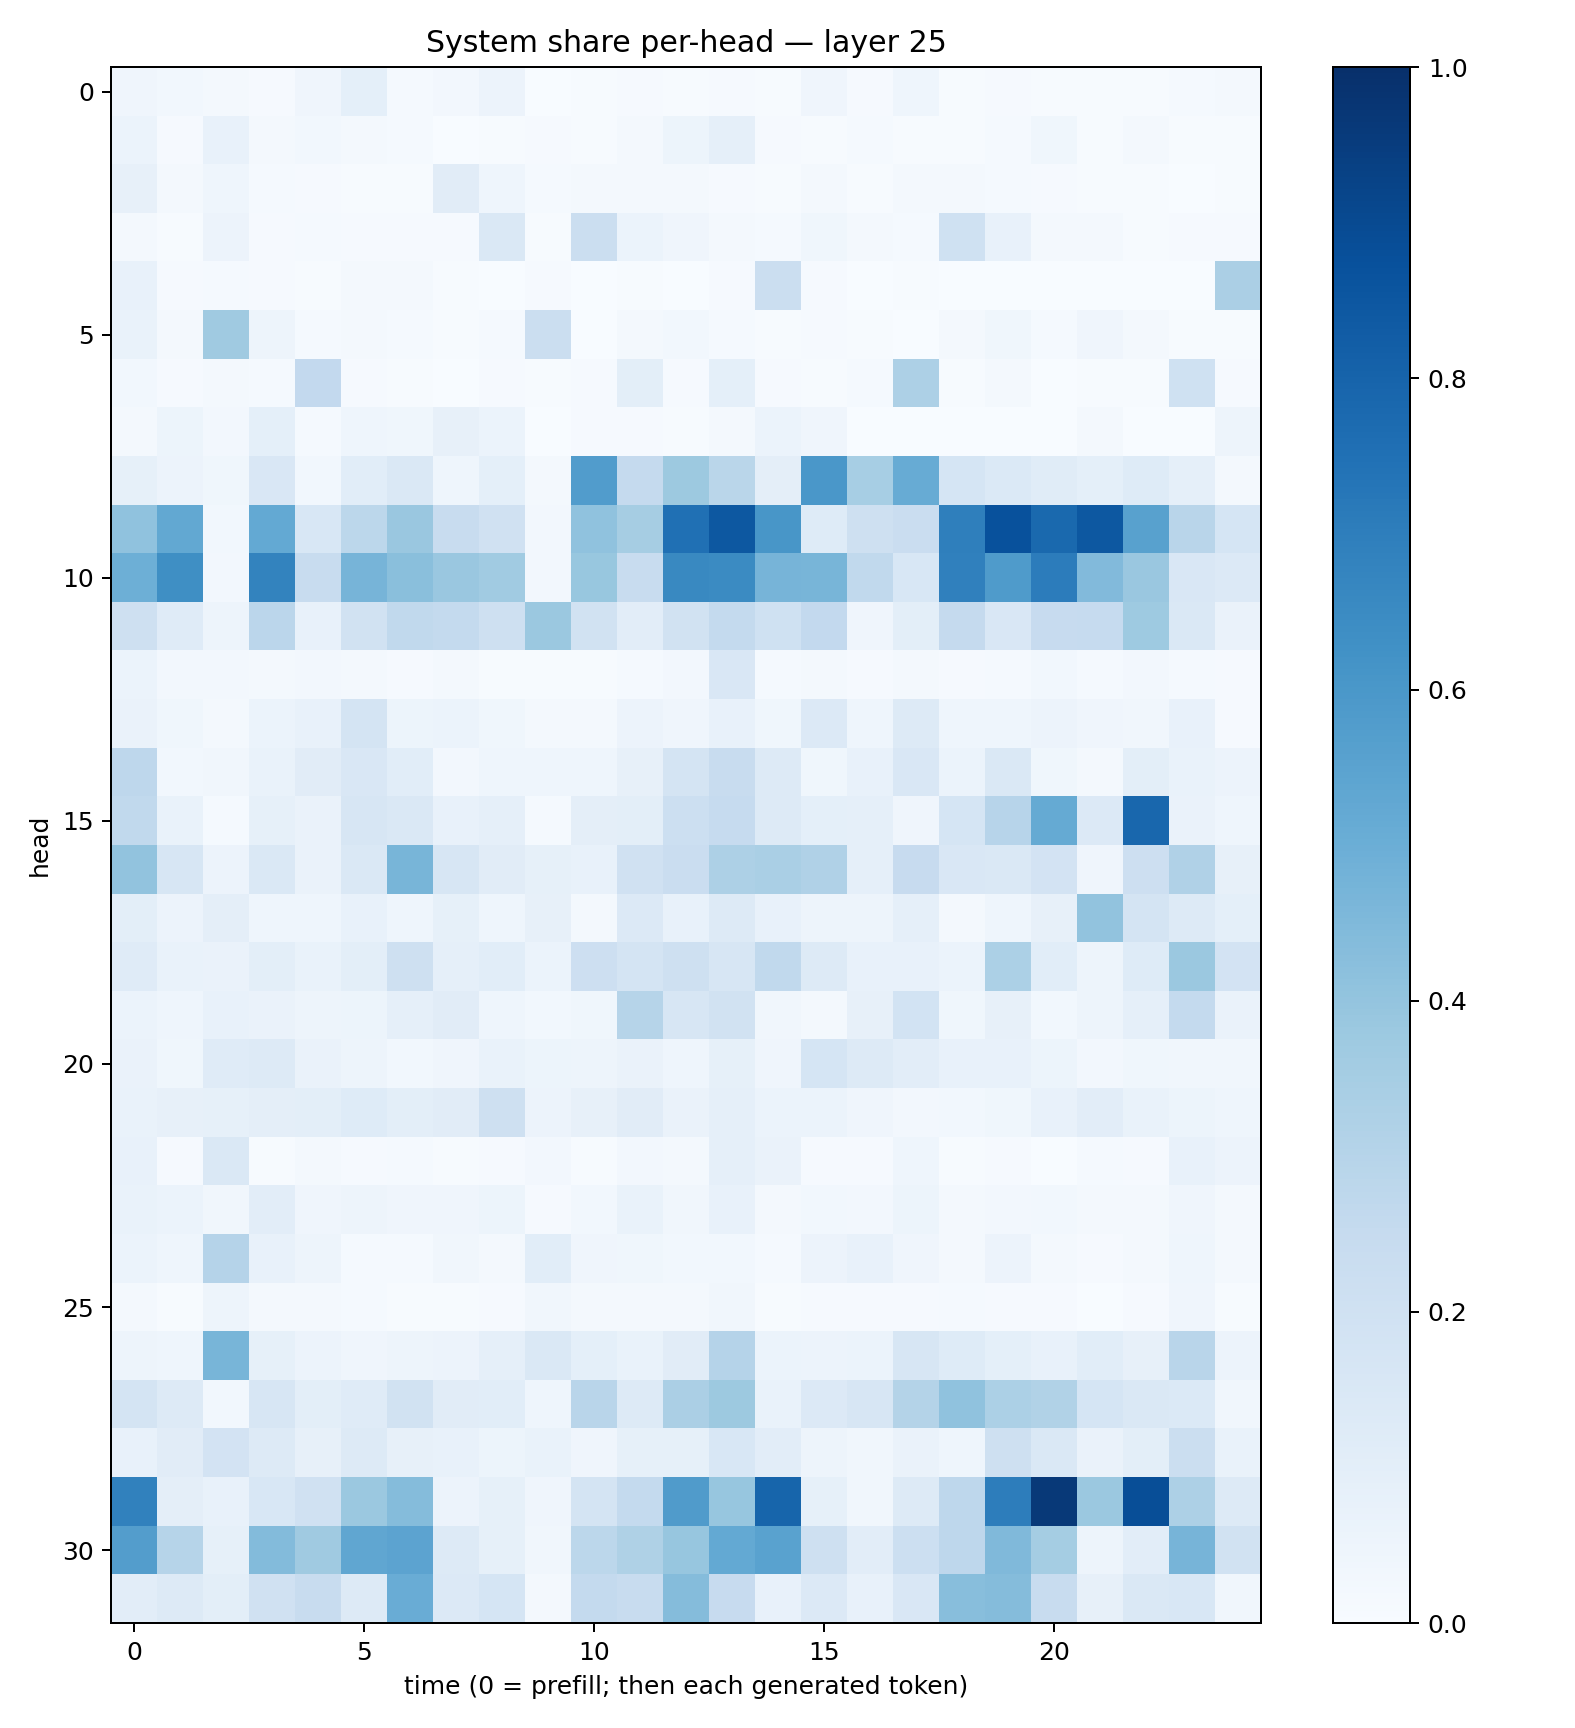

The data file committed next to this chart (first rows):
0.03915429, 0.030528912, 0.01630713, 0.009270176, 0.040115945, 0.090506166, 0.013218155, 0.0234398, 0.05813067, 0.0030038443, 0.0058276705, 0.008264943, 0.0070680366, 0.007875657, 0.0061478447, 0.041775648, 0.01127685, 0.044852488, 0.0055134846, 0.0097406, 0.005115339, 0.004558785, 0.0074782073, 0.015292337
0.0592, 0.007873, 0.0769, 0.01574, 0.03072, 0.02008, 0.01303, 0.003624, 0.007761, 0.008776, 0.004765, 0.02323, 0.05313, 0.08772, 0.008576, 0.006184, 0.0139, 0.005855, 0.006798, 0.01421, 0.03821, 0.007283, 0.01605, 0.004695
0.07996, 0.0177, 0.04403, 0.01243, 0.008435, 0.007518, 0.004131, 0.1104, 0.04463, 0.01386, 0.0178, 0.01837, 0.01884, 0.008499, 0.004906, 0.01873, 0.006775, 0.01931, 0.01607, 0.0155, 0.009142, 0.006443, 0.004847, 0.001333
0.01803, 0.006772, 0.05571, 0.01165, 0.01356, 0.01085, 0.01005, 0.009614, 0.143, 0.006779, 0.2188, 0.06006, 0.04075, 0.01939, 0.01269, 0.03635, 0.01928, 0.01299, 0.1993, 0.07526, 0.02004, 0.02099, 0.007509, 0.00967
0.0772, 0.00953, 0.01524, 0.009053, 0.007645, 0.01573, 0.01718, 0.005781, 0.002999, 0.009177, 0.002607, 0.00456, 0.002504, 0.008081, 0.2222, 0.009739, 0.002645, 0.005273, 0.001006, 0.001786, 0.001369, 0.001497, 0.0008047, 0.00077
0.06669, 0.02181, 0.3673, 0.04711, 0.01446, 0.01834, 0.01216, 0.007556, 0.01215, 0.2225, 0.002316, 0.0218, 0.02944, 0.01252, 0.005245, 0.01065, 0.004348, 0.002484, 0.02051, 0.03707, 0.01347, 0.04044, 0.01648, 0.004346
0.03107, 0.008373, 0.02099, 0.01379, 0.2602, 0.009003, 0.004062, 0.003439, 0.009563, 0.006959, 0.009715, 0.09977, 0.009634, 0.09277, 0.01039, 0.005925, 0.013, 0.3257, 0.007518, 0.01588, 0.00176, 0.00594, 0.0053, 0.2017
0.01769, 0.05405, 0.02561, 0.09167, 0.01403, 0.04544, 0.03872, 0.08145, 0.05928, 0.003544, 0.01, 0.008367, 0.005026, 0.01819, 0.06145, 0.04105, 0.001953, 0.002697, 0.002803, 0.001413, 0.001754, 0.01609, 0.00187, 0.0009674
0.08308, 0.05846, 0.03822, 0.1508, 0.03037, 0.1069, 0.1411, 0.04527, 0.09267, 0.02239, 0.5746, 0.2511, 0.3756, 0.2853, 0.0955, 0.6009, 0.3459, 0.5086, 0.1714, 0.1402, 0.1151, 0.09172, 0.1217, 0.08787
0.4079, 0.5241, 0.02763, 0.5214, 0.1551, 0.2786, 0.3842, 0.2419, 0.1969, 0.02575, 0.4084, 0.3487, 0.7538, 0.8457, 0.6027, 0.1223, 0.2092, 0.2266, 0.6921, 0.8716, 0.7775, 0.8471, 0.5551, 0.2896
0.4946, 0.6348, 0.02482, 0.6777, 0.2417, 0.4707, 0.4233, 0.3858, 0.3652, 0.02494, 0.3903, 0.2407, 0.6597, 0.6509, 0.4702, 0.4685, 0.2631, 0.1559, 0.6888, 0.5844, 0.7034, 0.4448, 0.3836, 0.1494
0.2102, 0.118, 0.04726, 0.2821, 0.07254, 0.1918, 0.2621, 0.2548, 0.2032, 0.3806, 0.1891, 0.104, 0.1893, 0.2558, 0.2, 0.2579, 0.04042, 0.1014, 0.2512, 0.1523, 0.2454, 0.2471, 0.3714, 0.1425
0.06168, 0.02585, 0.0246, 0.02085, 0.02473, 0.02026, 0.008339, 0.01819, 0.006254, 0.006948, 0.006001, 0.0156, 0.02655, 0.1522, 0.01226, 0.01719, 0.0113, 0.0221, 0.0094, 0.01252, 0.0287, 0.01189, 0.02543, 0.01231
0.0655, 0.03552, 0.01623, 0.05934, 0.07671, 0.1773, 0.0526, 0.06211, 0.03797, 0.01883, 0.02143, 0.05659, 0.04, 0.0772, 0.03642, 0.136, 0.04538, 0.1312, 0.04394, 0.04311, 0.05601, 0.04142, 0.03397, 0.07673
0.2736, 0.03001, 0.03374, 0.06733, 0.1096, 0.1519, 0.1083, 0.02458, 0.04415, 0.04326, 0.0445, 0.08134, 0.1731, 0.2411, 0.132, 0.03564, 0.07303, 0.1486, 0.05998, 0.1471, 0.0388, 0.02141, 0.09941, 0.06689
0.2648, 0.06685, 0.01485, 0.08471, 0.06358, 0.1636, 0.1441, 0.07301, 0.08975, 0.01337, 0.09716, 0.09807, 0.2165, 0.2469, 0.1321, 0.09155, 0.08831, 0.04242, 0.1687, 0.2953, 0.5157, 0.1365, 0.7857, 0.06338
0.4032, 0.1617, 0.05709, 0.1413, 0.06563, 0.1479, 0.466, 0.1586, 0.1124, 0.08356, 0.07805, 0.1986, 0.2276, 0.3275, 0.3361, 0.3169, 0.0879, 0.2439, 0.149, 0.141, 0.1812, 0.04275, 0.2133, 0.3174
0.0983, 0.05786, 0.09694, 0.04457, 0.04537, 0.07381, 0.04592, 0.08563, 0.04492, 0.07863, 0.02309, 0.1337, 0.07377, 0.1292, 0.07462, 0.04704, 0.04807, 0.08872, 0.01684, 0.04681, 0.08031, 0.406, 0.1766, 0.1267
0.1177, 0.06867, 0.06419, 0.09911, 0.06875, 0.1004, 0.2098, 0.08893, 0.1081, 0.06234, 0.2128, 0.1745, 0.2099, 0.1585, 0.2628, 0.131, 0.07486, 0.07388, 0.06072, 0.332, 0.1081, 0.04962, 0.1218, 0.3821
0.05899, 0.04559, 0.07288, 0.06334, 0.04759, 0.05252, 0.08778, 0.1113, 0.04328, 0.02937, 0.03763, 0.2993, 0.1603, 0.189, 0.03387, 0.02044, 0.07913, 0.1845, 0.03622, 0.08146, 0.02978, 0.04786, 0.08831, 0.2573
0.06371, 0.03678, 0.1184, 0.1283, 0.06325, 0.04697, 0.03056, 0.04266, 0.06833, 0.05188, 0.04985, 0.06447, 0.04353, 0.08419, 0.04193, 0.168, 0.1257, 0.1017, 0.07171, 0.07564, 0.05343, 0.02567, 0.03891, 0.03309
0.06781, 0.08091, 0.08205, 0.09656, 0.0998, 0.123, 0.0996, 0.1095, 0.2048, 0.05628, 0.08095, 0.1116, 0.06525, 0.08803, 0.06248, 0.06072, 0.04005, 0.02462, 0.03109, 0.03779, 0.07141, 0.1016, 0.06965, 0.0519
0.07258, 0.009522, 0.1434, 0.007612, 0.02113, 0.009834, 0.0129, 0.007411, 0.01154, 0.02444, 0.005939, 0.02494, 0.01848, 0.08983, 0.06471, 0.01167, 0.009374, 0.04348, 0.004915, 0.01051, 0.003814, 0.01241, 0.01099, 0.07709
0.06855, 0.0601, 0.03159, 0.1018, 0.0411, 0.04856, 0.04241, 0.04295, 0.0519, 0.01133, 0.02933, 0.06771, 0.03373, 0.07089, 0.02204, 0.02746, 0.02694, 0.05225, 0.01694, 0.02409, 0.03097, 0.01946, 0.01743, 0.04147
0.06156, 0.04559, 0.3021, 0.07795, 0.04817, 0.0142, 0.0118, 0.03374, 0.0204, 0.109, 0.03917, 0.03633, 0.03064, 0.02926, 0.01493, 0.05696, 0.07537, 0.04135, 0.01854, 0.05526, 0.02113, 0.008268, 0.01727, 0.04645
0.02313, 0.006401, 0.04824, 0.02254, 0.01923, 0.01209, 0.005528, 0.006685, 0.008255, 0.03413, 0.01575, 0.01684, 0.01919, 0.03359, 0.004974, 0.01096, 0.009297, 0.00924, 0.01372, 0.009731, 0.009025, 0.00346, 0.01077, 0.04041
0.05039, 0.04302, 0.4665, 0.08396, 0.05675, 0.03986, 0.04901, 0.05493, 0.08924, 0.1453, 0.09063, 0.0679, 0.1104, 0.3038, 0.06147, 0.05626, 0.05895, 0.1599, 0.123, 0.09234, 0.07392, 0.1061, 0.07959, 0.2918
0.1729, 0.129, 0.02999, 0.1578, 0.1012, 0.1209, 0.1899, 0.1105, 0.108, 0.04502, 0.2914, 0.129, 0.3354, 0.3755, 0.06828, 0.1344, 0.1623, 0.3061, 0.4076, 0.3284, 0.3131, 0.1693, 0.1452, 0.1385
0.07523, 0.1129, 0.1813, 0.13, 0.07813, 0.1268, 0.08198, 0.0737, 0.0512, 0.06937, 0.04214, 0.08207, 0.08568, 0.1535, 0.1041, 0.04944, 0.0349, 0.06633, 0.04618, 0.2083, 0.1419, 0.06332, 0.1012, 0.224
0.6838, 0.09615, 0.07324, 0.1558, 0.1979, 0.3818, 0.4356, 0.05787, 0.08357, 0.04086, 0.1741, 0.2571, 0.5819, 0.3944, 0.7944, 0.08214, 0.03292, 0.1284, 0.2741, 0.7028, 0.9617, 0.3804, 0.8831, 0.3254
0.5712, 0.2985, 0.08367, 0.4405, 0.3678, 0.5337, 0.5468, 0.1318, 0.08578, 0.03301, 0.2776, 0.3204, 0.3943, 0.5231, 0.5533, 0.2088, 0.1039, 0.2161, 0.2748, 0.4456, 0.3548, 0.04859, 0.1053, 0.4707
0.1027, 0.1326, 0.09942, 0.1957, 0.2399, 0.1292, 0.5077, 0.1332, 0.1693, 0.01747, 0.2551, 0.2402, 0.4374, 0.2456, 0.07402, 0.1329, 0.07453, 0.1513, 0.4265, 0.4369, 0.2377, 0.0803, 0.1466, 0.1552
